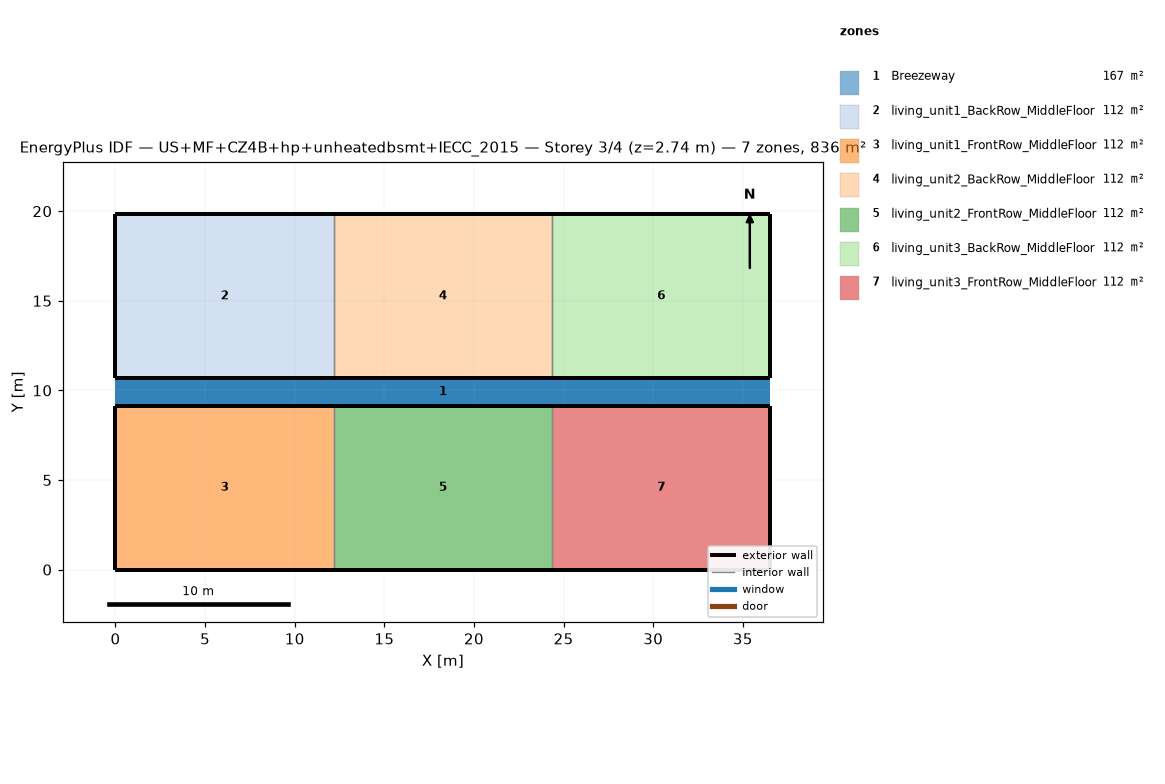
=== STOREY PLAN SPEC (per zone: floor XY polygon, exterior-wall plan segments, windows/doors) ===
zone 1: Breezeway  (167.0 m²)
  floor: (36.54, 9.16) (0.00, 9.16) (0.00, 10.68) (36.54, 10.68)
  floor: (36.54, 9.16) (0.00, 9.16) (0.00, 10.68) (36.54, 10.68)
  floor: (36.54, 9.16) (0.00, 9.16) (0.00, 10.68) (36.54, 10.68)
zone 2: living_unit1_BackRow_MiddleFloor  (111.5 m²)
  floor: (12.18, 10.68) (0.00, 10.68) (0.00, 19.84) (12.18, 19.84)
  exterior wall: (0.00, 10.68) – (12.18, 10.68)  [12.2 m]
  exterior wall: (12.18, 19.84) – (0.00, 19.84)  [12.2 m]
  exterior wall: (0.00, 19.84) – (0.00, 10.68)  [9.2 m]
  interior walls: 1
zone 3: living_unit1_FrontRow_MiddleFloor  (111.5 m²)
  floor: (12.18, 0.00) (0.00, 0.00) (0.00, 9.16) (12.18, 9.16)
  exterior wall: (0.00, 0.00) – (12.18, 0.00)  [12.2 m]
  exterior wall: (12.18, 9.16) – (0.00, 9.16)  [12.2 m]
  exterior wall: (0.00, 9.16) – (0.00, 0.00)  [9.2 m]
  interior walls: 1
zone 4: living_unit2_BackRow_MiddleFloor  (111.5 m²)
  floor: (24.36, 10.68) (12.18, 10.68) (12.18, 19.84) (24.36, 19.84)
  exterior wall: (12.18, 10.68) – (24.36, 10.68)  [12.2 m]
  exterior wall: (24.36, 19.84) – (12.18, 19.84)  [12.2 m]
  interior walls: 2
zone 5: living_unit2_FrontRow_MiddleFloor  (111.5 m²)
  floor: (24.36, 0.00) (12.18, 0.00) (12.18, 9.16) (24.36, 9.16)
  exterior wall: (12.18, 0.00) – (24.36, 0.00)  [12.2 m]
  exterior wall: (24.36, 9.16) – (12.18, 9.16)  [12.2 m]
  interior walls: 2
zone 6: living_unit3_BackRow_MiddleFloor  (111.5 m²)
  floor: (36.54, 10.68) (24.36, 10.68) (24.36, 19.84) (36.54, 19.84)
  exterior wall: (24.36, 10.68) – (36.54, 10.68)  [12.2 m]
  exterior wall: (36.54, 10.68) – (36.54, 19.84)  [9.2 m]
  exterior wall: (36.54, 19.84) – (24.36, 19.84)  [12.2 m]
  interior walls: 1
zone 7: living_unit3_FrontRow_MiddleFloor  (111.5 m²)
  floor: (36.54, 0.00) (24.36, 0.00) (24.36, 9.16) (36.54, 9.16)
  exterior wall: (24.36, 0.00) – (36.54, 0.00)  [12.2 m]
  exterior wall: (36.54, 0.00) – (36.54, 9.16)  [9.2 m]
  exterior wall: (36.54, 9.16) – (24.36, 9.16)  [12.2 m]
  interior walls: 1

=== DERIVED (storey summary) ===
Building: US+MF+CZ4B+hp+unheatedbsmt+IECC_2015
Storey: 3 of 4  (floor level z = 2.74 m)
Storey gross floor area: 836.2 m²
Zones on this storey: 7
  - Breezeway: floor 167.0 m²
  - living_unit1_BackRow_MiddleFloor: floor 111.5 m²; exterior wall 33.5 m (86.9 m²); WWR 0.0%
  - living_unit1_FrontRow_MiddleFloor: floor 111.5 m²; exterior wall 33.5 m (86.9 m²); WWR 0.0%
  - living_unit2_BackRow_MiddleFloor: floor 111.5 m²; exterior wall 24.4 m (63.1 m²); WWR 0.0%
  - living_unit2_FrontRow_MiddleFloor: floor 111.5 m²; exterior wall 24.4 m (63.1 m²); WWR 0.0%
  - living_unit3_BackRow_MiddleFloor: floor 111.5 m²; exterior wall 33.5 m (86.9 m²); WWR 0.0%
  - living_unit3_FrontRow_MiddleFloor: floor 111.5 m²; exterior wall 33.5 m (86.9 m²); WWR 0.0%
Zone adjacency (shared interzone walls):
  - living_unit1_BackRow_MiddleFloor ↔ living_unit2_BackRow_MiddleFloor
  - living_unit1_FrontRow_MiddleFloor ↔ living_unit2_FrontRow_MiddleFloor
  - living_unit2_BackRow_MiddleFloor ↔ living_unit3_BackRow_MiddleFloor
  - living_unit2_FrontRow_MiddleFloor ↔ living_unit3_FrontRow_MiddleFloor